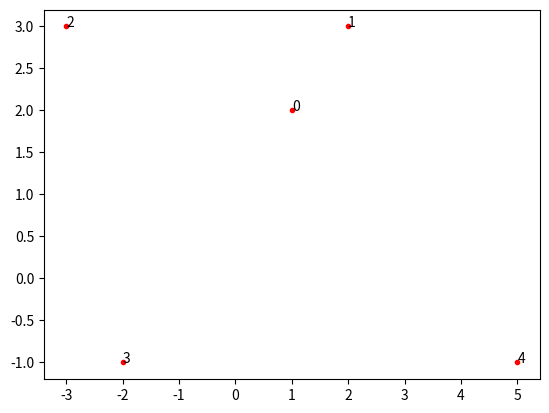
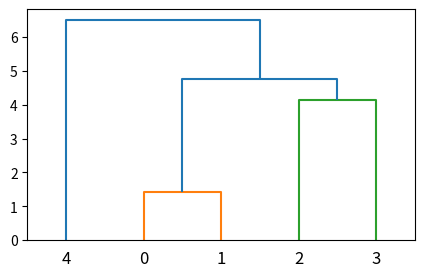

The matplotlib source for these figures, in order:
#!/usr/bin/env python
# encoding: utf-8
'''
@Author  : pentiumCM
@Email   : 842679178@qq.com
@Software: PyCharm
@File    : sci_hierarchical_cluster.py
@Time    : 2020/4/15 22:21
@desc	 : scipy实现层次聚类
'''

import numpy as np
from scipy.cluster.hierarchy import dendrogram, linkage, fcluster

from matplotlib import pyplot as plt

data = np.array([[1, 2], [2, 3], [-3, 3], [-2, -1], [5, -1]])

# 画点
plt.scatter(x=data[:, 0:1], y=data[:, 1:2], marker='.', color='red')
n = np.arange(data.shape[0])
for i, txt in enumerate(n):
    plt.annotate(txt, (data[i:i + 1, 0:1], data[i:i + 1, 1:2]))
plt.show()

# 1. 层次聚类
# linkage方法用于计算两个聚类簇s和t之间的距离d(s,t)
# 层次聚类编码为一个linkage矩阵。
Z = linkage(data, 'average')
print("聚类过程：", Z)

# 从给定链接矩阵定义的层次聚类中形成平面聚类。
f = fcluster(Z, 4, 'distance')
print("平面聚类结果：", f)


# 将层级聚类结果以树状图表示出来
fig = plt.figure(figsize=(5, 3))
dn = dendrogram(Z)
plt.show()
